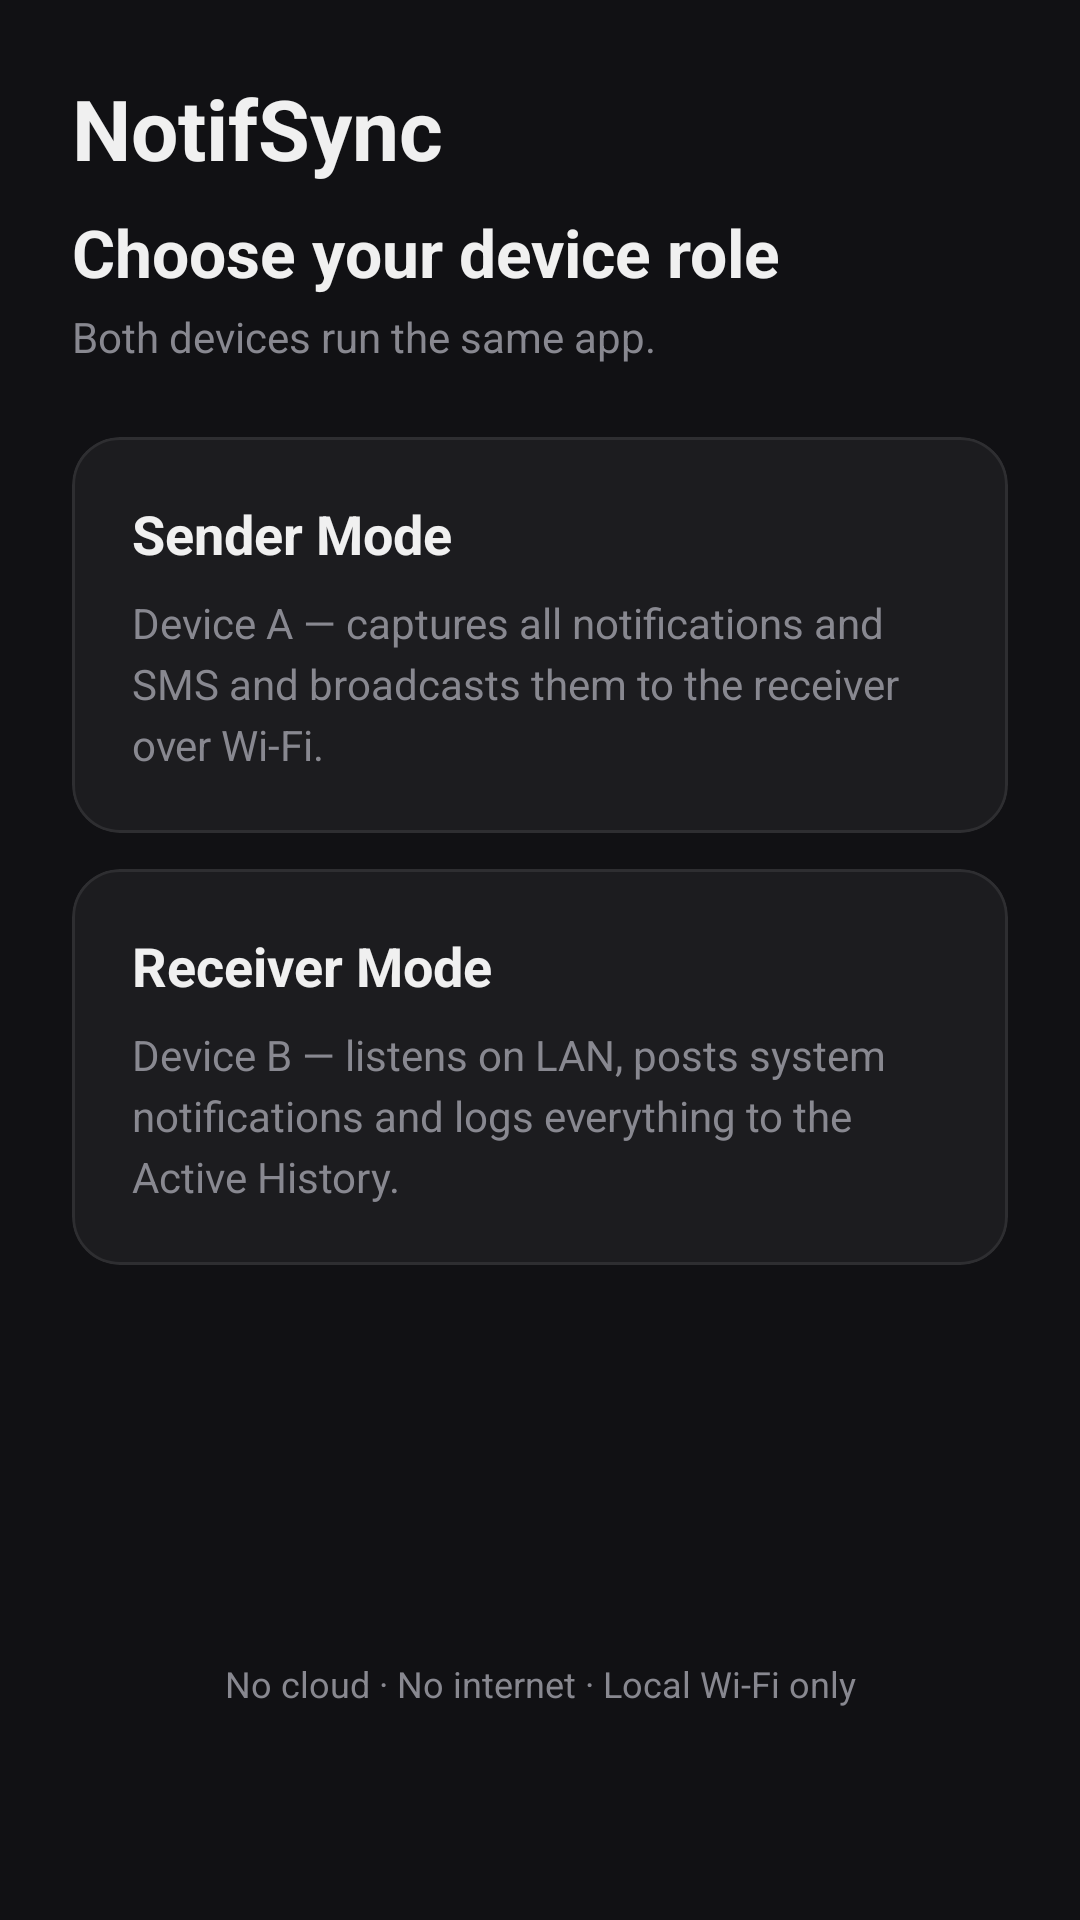

Layout XML and referenced resources for this Android screen:
<!-- AndroidManifest.xml: application theme Theme.NotifSync -->
<!-- res/layout/fragment_home.xml -->
<?xml version="1.0" encoding="utf-8"?>
<ScrollView xmlns:android="http://schemas.android.com/apk/res/android"
    xmlns:app="http://schemas.android.com/apk/res-auto"
    android:layout_width="match_parent"
    android:layout_height="match_parent"
    android:background="@color/bg"
    android:fillViewport="true">

    <LinearLayout
        android:layout_width="match_parent"
        android:layout_height="wrap_content"
        android:orientation="vertical"
        android:padding="24dp">

        <TextView
            android:layout_width="wrap_content"
            android:layout_height="wrap_content"
            android:text="@string/app_name"
            android:textColor="@color/text_primary"
            android:textSize="28sp"
            android:textStyle="bold"
            android:layout_marginBottom="8dp" />

        <TextView
            android:layout_width="wrap_content"
            android:layout_height="wrap_content"
            android:text="@string/choose_role"
            android:textColor="@color/text_primary"
            android:textSize="22sp"
            android:textStyle="bold"
            android:layout_marginBottom="4dp" />

        <TextView
            android:layout_width="wrap_content"
            android:layout_height="wrap_content"
            android:text="@string/both_devices_same"
            android:textColor="@color/text_secondary"
            android:textSize="14sp"
            android:layout_marginBottom="24dp" />

        <com.google.android.material.card.MaterialCardView
            android:id="@+id/cardSender"
            android:layout_width="match_parent"
            android:layout_height="wrap_content"
            android:layout_marginBottom="12dp"
            android:clickable="true"
            android:focusable="true"
            app:cardBackgroundColor="@color/surface"
            app:cardCornerRadius="16dp"
            app:strokeColor="@color/divider"
            app:strokeWidth="1dp">

            <LinearLayout
                android:layout_width="match_parent"
                android:layout_height="wrap_content"
                android:orientation="vertical"
                android:padding="20dp">

                <TextView
                    android:layout_width="wrap_content"
                    android:layout_height="wrap_content"
                    android:text="@string/sender_mode"
                    android:textColor="@color/text_primary"
                    android:textSize="18sp"
                    android:textStyle="bold"
                    android:layout_marginBottom="8dp" />

                <TextView
                    android:layout_width="wrap_content"
                    android:layout_height="wrap_content"
                    android:text="@string/sender_description"
                    android:textColor="@color/text_secondary"
                    android:textSize="14sp"
                    android:lineSpacingExtra="4dp" />

            </LinearLayout>

        </com.google.android.material.card.MaterialCardView>

        <com.google.android.material.card.MaterialCardView
            android:id="@+id/cardReceiver"
            android:layout_width="match_parent"
            android:layout_height="wrap_content"
            android:clickable="true"
            android:focusable="true"
            app:cardBackgroundColor="@color/surface"
            app:cardCornerRadius="16dp"
            app:strokeColor="@color/divider"
            app:strokeWidth="1dp">

            <LinearLayout
                android:layout_width="match_parent"
                android:layout_height="wrap_content"
                android:orientation="vertical"
                android:padding="20dp">

                <TextView
                    android:layout_width="wrap_content"
                    android:layout_height="wrap_content"
                    android:text="@string/receiver_mode"
                    android:textColor="@color/text_primary"
                    android:textSize="18sp"
                    android:textStyle="bold"
                    android:layout_marginBottom="8dp" />

                <TextView
                    android:layout_width="wrap_content"
                    android:layout_height="wrap_content"
                    android:text="@string/receiver_description"
                    android:textColor="@color/text_secondary"
                    android:textSize="14sp"
                    android:lineSpacingExtra="4dp" />

            </LinearLayout>

        </com.google.android.material.card.MaterialCardView>

        <View
            android:layout_width="0dp"
            android:layout_height="0dp"
            android:layout_weight="1" />

        <TextView
            android:layout_width="match_parent"
            android:layout_height="wrap_content"
            android:text="@string/no_cloud"
            android:textColor="@color/text_secondary"
            android:textSize="12sp"
            android:textAlignment="center"
            android:layout_marginTop="24dp" />

        <TextView
            android:id="@+id/tvVersion"
            android:layout_width="match_parent"
            android:layout_height="wrap_content"
            android:textColor="@color/text_secondary"
            android:textSize="11sp"
            android:textAlignment="center"
            android:layout_marginTop="8dp"
            android:layout_marginBottom="8dp"
            android:background="?attr/selectableItemBackground"
            android:padding="8dp"
            android:textIsSelectable="false" />

    </LinearLayout>

</ScrollView>
<!-- resources referenced by this layout -->
<resources>
  <color name="bg">#111114</color>
  <color name="divider">#14FFFFFF</color>
  <color name="surface">#1C1C1F</color>
  <color name="text_primary">#F0F0F0</color>
  <color name="text_secondary">#888890</color>
  <string name="app_name">NotifSync</string>
  <string name="both_devices_same">Both devices run the same app.</string>
  <string name="choose_role">Choose your device role</string>
  <string name="no_cloud">No cloud · No internet · Local Wi-Fi only</string>
  <string name="receiver_description">Device B — listens on LAN, posts system notifications and logs everything to the Active History.</string>
  <string name="receiver_mode">Receiver Mode</string>
  <string name="sender_description">Device A — captures all notifications and SMS and broadcasts them to the receiver over Wi-Fi.</string>
  <string name="sender_mode">Sender Mode</string>
  <style name="Theme.NotifSync" parent="Theme.Material3.Dark.NoActionBar">
          <item name="colorPrimary">@color/green</item>
          <item name="colorPrimaryContainer">@color/green_dim</item>
          <item name="colorOnPrimary">@color/bg</item>
          <item name="colorSecondary">@color/blue</item>
          <item name="colorSecondaryContainer">@color/blue_dim</item>
          <item name="android:colorBackground">@color/bg</item>
          <item name="colorSurface">@color/surface</item>
          <item name="colorSurfaceVariant">@color/surface2</item>
          <item name="colorOnSurface">@color/text_primary</item>
          <item name="colorOnSurfaceVariant">@color/text_secondary</item>
          <item name="colorError">@color/red</item>
          <item name="colorErrorContainer">@color/red_dim</item>
          <item name="android:statusBarColor">@color/bg</item>
          <item name="android:navigationBarColor">@color/bg</item>
          <item name="android:windowBackground">@color/bg</item>
      </style>
  <color name="green">#22c55e</color>
  <color name="green_dim">#262217</color>
  <color name="blue">#3b82f6</color>
  <color name="blue_dim">#1A3B82F6</color>
  <color name="surface2">#252528</color>
  <color name="red">#ef4444</color>
  <color name="red_dim">#1AEF4444</color>
</resources>
